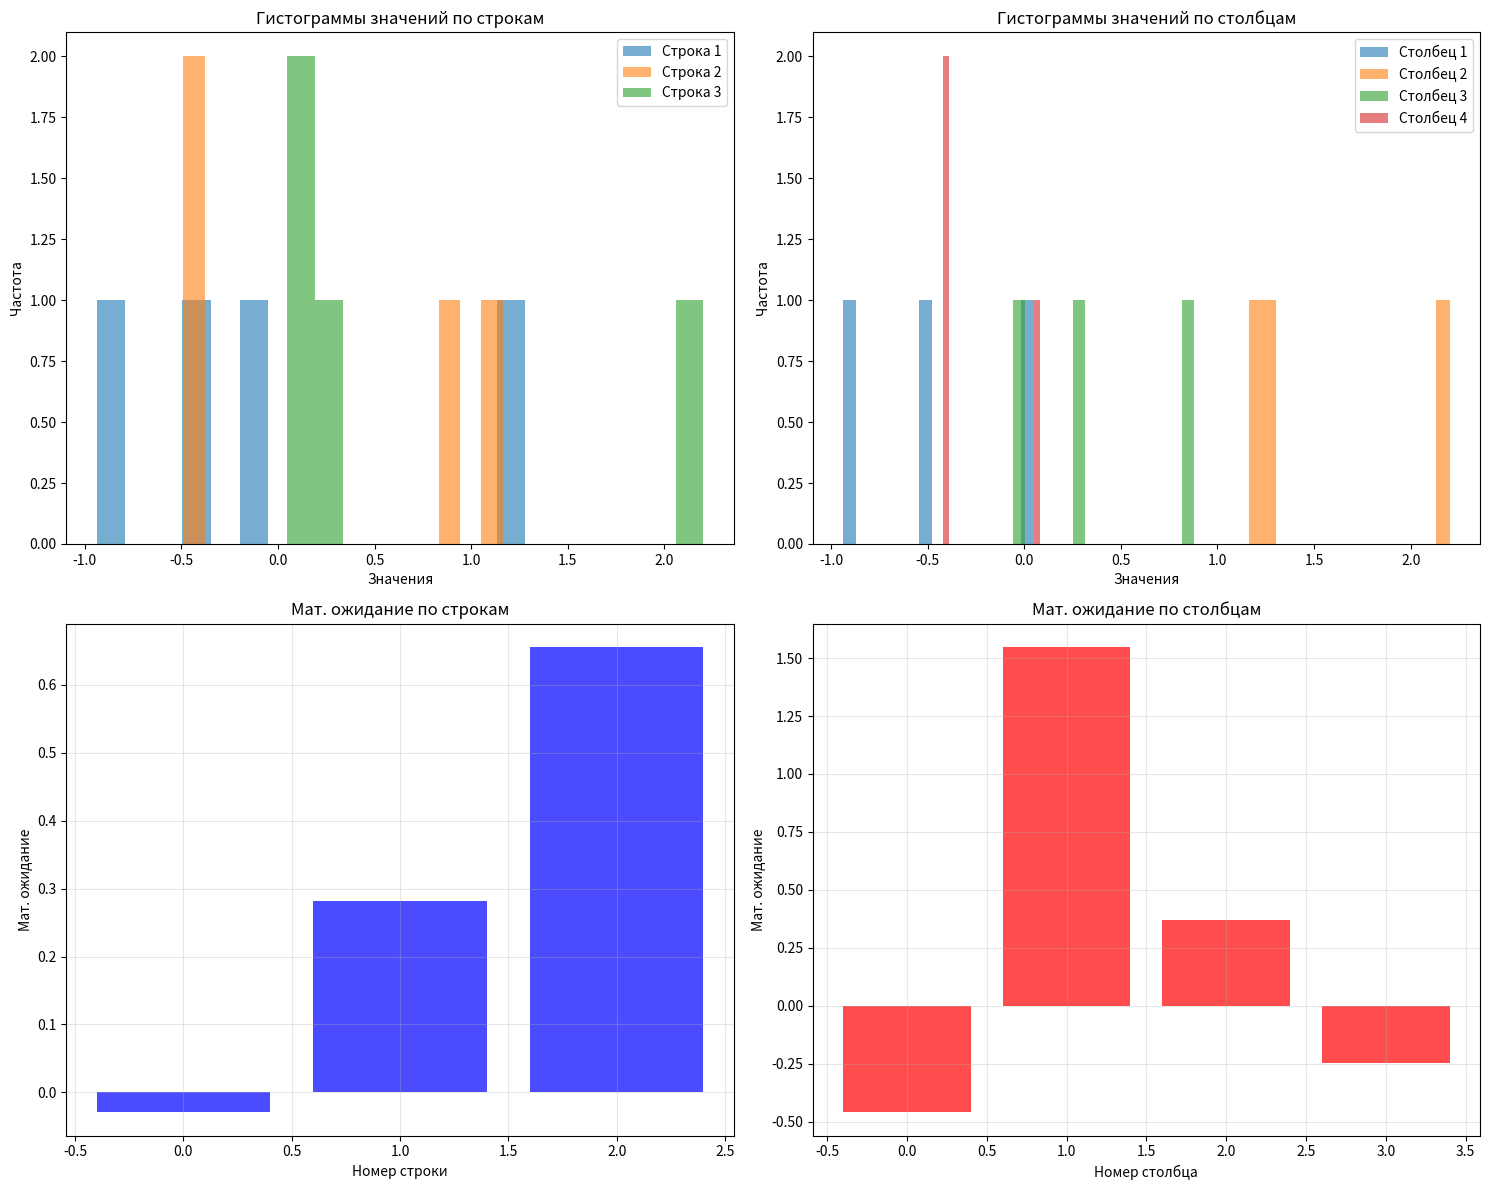

Recreate this plot in Python. (Note: this script raises an exception after producing the figure.)
import numpy as np
import matplotlib.pyplot as plt

# numpy №1
def sum_prod(X, V):
    result = np.zeros_like(V[0])
    for i in range(len(X)):
        result += X[i] @ V[i]
    return result


def tests_numpy_first():
    X1 = [np.array([[1, 2], [3, 4]])]
    V1 = [np.array([[1], [2]])]
    expected1 = np.array([[5], [11]])
    assert np.array_equal(sum_prod(X1, V1), expected1), "Тест 1 не пройден"
    X2 = [np.array([[1, 0], [0, 1]]), np.array([[2, 0], [0, 2]])]
    V2 = [np.array([[1], [1]]), np.array([[2], [2]])]
    expected2 = np.array(
        [[5], [5]])
    assert np.array_equal(sum_prod(X2, V2), expected2), "Тест 2 не пройден"
    X3 = [np.array([[2]]), np.array([[3]]), np.array([[4]])]
    V3 = [np.array([[5]]), np.array([[6]]), np.array([[7]])]
    expected3 = np.array([[56]])
    assert np.array_equal(sum_prod(X3, V3), expected3), "Тест 3 не пройден"
    X4 = [np.array([[0, 0], [0, 0]]), np.array([[0, 0], [0, 0]])]
    V4 = [np.array([[1], [2]]), np.array([[3], [4]])]
    expected4 = np.array([[0], [0]])
    assert np.array_equal(sum_prod(X4, V4), expected4), "Тест 4 не пройден"
    print('Все тесты numpy 1 задания пройдены')

tests_numpy_first()

# numpy №2
def binarize(M, threshold=0.5):
    return (M > threshold).astype(int)


def tests_numpy_second():
    M1 = np.array([[0.1, 0.6], [0.4, 0.9]])
    expected1 = np.array([[0, 1], [0, 1]])
    assert np.array_equal(binarize(M1), expected1), "Тест 1 не пройден"
    M2 = np.array([[0.3, 0.7], [0.5, 0.8]])
    expected2 = np.array([[0, 1], [0, 1]])
    assert np.array_equal(binarize(M2, 0.5), expected2), "Тест 2 не пройден"
    M3 = np.array([[0.6, 0.8], [0.7, 0.9]])
    expected3 = np.array([[0, 1], [0, 1]])
    assert np.array_equal(binarize(M3, 0.7), expected3), "Тест 3 не пройден"
    M4 = np.array([[0.1, 0.2], [0.3, 0.4]])
    expected4 = np.array([[0, 0], [0, 0]])
    assert np.array_equal(binarize(M4, 0.5), expected4), "Тест 4 не пройден"
    M5 = np.array([[0.6, 0.7], [0.8, 0.9]])
    expected5 = np.array([[1, 1], [1, 1]])
    assert np.array_equal(binarize(M5, 0.5), expected5), "Тест 5 не пройден"
    M6 = np.array([[-1.0, 0.0], [0.5, 1.0]])
    expected6 = np.array([[0, 0], [0, 1]])
    assert np.array_equal(binarize(M6, 0.5), expected6), "Тест 6 не пройден"
    print('Все тесты numpy 2 задания пройдены')

tests_numpy_second()

# numpy №3
def unique_rows(mat):
    result = []
    for i in range(mat.shape[0]):
        result.append(np.unique(mat[i]))
    return result


def unique_columns(mat):
    result = []
    for j in range(mat.shape[1]):
        result.append(np.unique(mat[:, j]))
    return result


def tests_numpy_third():
    mat1 = np.array([[1, 2, 3],
                     [2, 2, 1],
                     [3, 3, 3]])
    rows_result = unique_rows(mat1)
    expected_rows = [np.array([1, 2, 3]), np.array([1, 2]), np.array([3])]
    for i in range(len(rows_result)):
        assert np.array_equal(rows_result[i], expected_rows[i]), f"Тест 1 rows не пройден, строка {i}"
    cols_result = unique_columns(mat1)
    expected_cols = [np.array([1, 2, 3]), np.array([2, 3]), np.array([1, 3])]
    for i in range(len(cols_result)):
        assert np.array_equal(cols_result[i], expected_cols[i]), f"Тест 1 cols не пройден, столбец {i}"
    mat2 = np.array([[1, 2],
                     [3, 4]])
    rows_result2 = unique_rows(mat2)
    expected_rows2 = [np.array([1, 2]), np.array([3, 4])]
    for i in range(len(rows_result2)):
        assert np.array_equal(rows_result2[i], expected_rows2[i]), f"Тест 2 rows не пройден, строка {i}"
    cols_result2 = unique_columns(mat2)
    expected_cols2 = [np.array([1, 3]), np.array([2, 4])]
    for i in range(len(cols_result2)):
        assert np.array_equal(cols_result2[i], expected_cols2[i]), f"Тест 2 cols не пройден, столбец {i}"
    mat3 = np.array([[1, 1, 1],
                     [2, 2, 2]])
    rows_result3 = unique_rows(mat3)
    expected_rows3 = [np.array([1]), np.array([2])]
    for i in range(len(rows_result3)):
        assert np.array_equal(rows_result3[i], expected_rows3[i]), f"Тест 3 rows не пройден, строка {i}"
    cols_result3 = unique_columns(mat3)
    expected_cols3 = [np.array([1, 2]), np.array([1, 2]), np.array([1, 2])]
    for i in range(len(cols_result3)):
        assert np.array_equal(cols_result3[i], expected_cols3[i]), f"Тест 3 cols не пройден, столбец {i}"
    mat4 = np.array([[1, 2, 1, 3, 2]])
    rows_result4 = unique_rows(mat4)
    expected_rows4 = [np.array([1, 2, 3])]
    assert np.array_equal(rows_result4[0], expected_rows4[0]), "Тест 4 rows не пройден"
    cols_result4 = unique_columns(mat4)
    expected_cols4 = [np.array([1]), np.array([2]), np.array([1]), np.array([3]), np.array([2])]
    for i in range(len(cols_result4)):
        assert np.array_equal(cols_result4[i], expected_cols4[i]), f"Тест 4 cols не пройден, столбец {i}"
    print('Все тесты numpy 3 задания пройдены')

tests_numpy_third()

# numpy №4
def analyze_matrix(m, n, mean=0, std=1):
    matrix = np.random.normal(mean, std, size=(m, n))
    row_means = np.mean(matrix, axis=1)
    row_vars = np.var(matrix, axis=1)
    col_means = np.mean(matrix, axis=0)
    col_vars = np.var(matrix, axis=0)
    fig, axes = plt.subplots(2, 2, figsize=(15, 12))
    for i in range(min(m, 5)):
        axes[0, 0].hist(matrix[i], alpha=0.6, label=f'Строка {i + 1}', bins=15)
    axes[0, 0].set_title('Гистограммы значений по строкам')
    axes[0, 0].set_xlabel('Значения')
    axes[0, 0].set_ylabel('Частота')
    axes[0, 0].legend()
    for j in range(min(n, 5)):
        axes[0, 1].hist(matrix[:, j], alpha=0.6, label=f'Столбец {j + 1}', bins=15)
    axes[0, 1].set_title('Гистограммы значений по столбцам')
    axes[0, 1].set_xlabel('Значения')
    axes[0, 1].set_ylabel('Частота')
    axes[0, 1].legend()
    axes[1, 0].bar(range(m), row_means, alpha=0.7, color='blue')
    axes[1, 0].set_title('Мат. ожидание по строкам')
    axes[1, 0].set_xlabel('Номер строки')
    axes[1, 0].set_ylabel('Мат. ожидание')
    axes[1, 0].grid(True, alpha=0.3)
    axes[1, 1].bar(range(n), col_means, alpha=0.7, color='red')
    axes[1, 1].set_title('Мат. ожидание по столбцам')
    axes[1, 1].set_xlabel('Номер столбца')
    axes[1, 1].set_ylabel('Мат. ожидание')
    axes[1, 1].grid(True, alpha=0.3)
    plt.tight_layout()
    plt.show()
    return {
        'matrix': matrix,
        'row_means': row_means,
        'row_vars': row_vars,
        'col_means': col_means,
        'col_vars': col_vars
    }


def tests_numpy_fourth():
    result = analyze_matrix(3, 4)
    assert result['matrix'].shape == (3, 4), "Тест 1 не пройден"
    assert len(result['row_means']) == 3, "Тест 2 не пройден"
    assert len(result['col_means']) == 4, "Тест 3 не пройден"
    assert len(result['row_vars']) == 3, "Тест 4 не пройден"
    assert len(result['col_vars']) == 4, "Тест 5 не пройден"
    print('Все тесты numpy 4 задания пройдены')

tests_numpy_fourth()

# numpy №5
def chess(m, n, a, b):
    matrix = np.zeros((m, n), dtype=type(a))
    for i in range(m):
        for j in range(n):
            if (i + j) % 2 == 0:
                matrix[i, j] = a
            else:
                matrix[i, j] = b
    return matrix


def tests_numpy_fifth():
    result1 = chess(2, 2, 0, 1)
    expected1 = np.array([[0, 1], [1, 0]])
    assert np.array_equal(result1, expected1), "Тест 1 не пройден"
    result2 = chess(3, 3, 'A', 'B')
    expected2 = np.array([['A', 'B', 'A'],
                          ['B', 'A', 'B'],
                          ['A', 'B', 'A']])
    assert np.array_equal(result2, expected2), "Тест 2 не пройден"
    result3 = chess(1, 1, 5, 10)
    expected3 = np.array([[5]])
    assert np.array_equal(result3, expected3), "Тест 3 не пройден"
    result4 = chess(1, 4, 7, 8)
    expected4 = np.array([[7, 8, 7, 8]])
    assert np.array_equal(result4, expected4), "Тест 4 не пройден"
    result5 = chess(4, 1, 1, 2)
    expected5 = np.array([[1], [2], [1], [2]])
    assert np.array_equal(result5, expected5), "Тест 5 не пройден"
    result6 = chess(2, 2, -1, 1)
    expected6 = np.array([[-1, 1], [1, -1]])
    assert np.array_equal(result6, expected6), "Тест 6 не пройден"
    result7 = chess(2, 3, 0.5, 1.5)
    expected7 = np.array([[0.5, 1.5, 0.5], [1.5, 0.5, 1.5]])
    assert np.array_equal(result7, expected7), "Тест 7 не пройден"
    print('Все тесты numpy 5 задания пройдены')

tests_numpy_fifth()

# numpy №6
def draw_rectangle(a, b, m, n, rectangle_color, background_color):
    image = np.full((m, n, 3), background_color, dtype=np.uint8)
    x_start = (n - a) // 2
    y_start = (m - b) // 2
    x_end = x_start + a
    y_end = y_start + b
    image[y_start:y_end, x_start:x_end] = rectangle_color
    return image


def draw_ellipse(a, b, m, n, ellipse_color, background_color):
    image = np.full((m, n, 3), background_color, dtype=np.uint8)
    x0, y0 = n // 2, m // 2
    for y in range(m):
        for x in range(n):
            if ((x - x0) ** 2) / (a ** 2) + ((y - y0) ** 2) / (b ** 2) <= 1:
                image[y, x] = ellipse_color
    return image


def tests_numpy_sixth():
    rect1 = draw_rectangle(2, 2, 4, 4, [255, 0, 0], [0, 0, 0])
    expected_center = np.array([[[255, 0, 0], [255, 0, 0]],
                                [[255, 0, 0], [255, 0, 0]]])
    assert np.array_equal(rect1[1:3, 1:3], expected_center), "Тест 1 не пройден"
    rect2 = draw_rectangle(1, 1, 3, 3, [0, 255, 0], [255, 255, 255])
    assert np.array_equal(rect2[1, 1], [0, 255, 0]), "Тест 2 не пройден"
    assert np.array_equal(rect2[0, 0], [255, 255, 255]), "Тест 3 не пройден"
    ellipse1 = draw_ellipse(1, 1, 5, 5, [0, 0, 255], [255, 255, 255])
    assert np.array_equal(ellipse1[2, 2], [0, 0, 255]), "Тест 4 не пройден"
    assert np.array_equal(ellipse1[0, 0], [255, 255, 255]), "Тест 5 не пройден"
    ellipse2 = draw_ellipse(10, 10, 5, 5, [255, 0, 0], [0, 0, 0])
    assert np.all(ellipse2 == [255, 0, 0]), "Тест 6 не пройден"
    rect3 = draw_rectangle(3, 3, 10, 10, [100, 100, 100], [200, 200, 200])
    assert rect3.shape == (10, 10, 3), "Тест 7 не пройден"
    print('Все тесты numpy 6 задания пройдены')

tests_numpy_sixth()

# numpy №7
def analyze_time_series(series, window_size):
    mean = np.mean(series)
    variance = np.var(series)
    std_dev = np.std(series)
    local_maxima = []
    local_minima = []
    for i in range(1, len(series) - 1):
        if series[i] > series[i - 1] and series[i] > series[i + 1]:
            local_maxima.append(i)
        elif series[i] < series[i - 1] and series[i] < series[i + 1]:
            local_minima.append(i)
    moving_average = []
    for i in range(len(series) - window_size + 1):
        window = series[i:i + window_size]
        moving_average.append(np.mean(window))
    return {
        'mean': mean,
        'variance': variance,
        'std_dev': std_dev,
        'local_maxima': local_maxima,
        'local_minima': local_minima,
        'moving_average': moving_average
    }


def tests_numpy_seventh():
    series1 = [1, 2, 3, 2, 1]
    result1 = analyze_time_series(series1, 3)
    assert result1['mean'] == 1.8, "Тест 1 не пройден"
    assert abs(result1['variance'] - 0.56) < 0.01, "Тест 2 не пройден"
    assert abs(result1['std_dev'] - 0.748) < 0.01, "Тест 3 не пройден"
    assert result1['local_maxima'] == [2], "Тест 4 не пройден"
    assert result1['local_minima'] == [], "Тест 5 не пройден"
    assert np.allclose(result1['moving_average'], [2.0, 2.333, 2.0]), "Тест 6 не пройден"
    print('Все тесты numpy 7 задания пройдены')

tests_numpy_seventh()

#numpy №8
def one_hot_encoding(labels):
    num_classes = len(np.unique(labels))
    one_hot = np.zeros((len(labels), num_classes), dtype=int)
    for i, label in enumerate(labels):
        one_hot[i, label] = 1
    return one_hot


def tests_numpy_eighth():
    labels1 = [0, 2, 3, 0]
    result1 = one_hot_encoding(labels1)
    expected1 = np.array([[1, 0, 0, 0],
                          [0, 0, 1, 0],
                          [0, 0, 0, 1],
                          [1, 0, 0, 0]])
    assert np.array_equal(result1, expected1), "Тест 1 не пройден"
    labels2 = [0, 1, 1, 0]
    result2 = one_hot_encoding(labels2)
    expected2 = np.array([[1, 0],
                          [0, 1],
                          [0, 1],
                          [1, 0]])
    assert np.array_equal(result2, expected2), "Тест 2 не пройден"
    labels3 = [0, 0, 0]
    result3 = one_hot_encoding(labels3)
    expected3 = np.array([[1],
                          [1],
                          [1]])
    assert np.array_equal(result3, expected3), "Тест 3 не пройден"
    labels4 = [1, 2, 3]
    result4 = one_hot_encoding(labels4)
    expected4 = np.array([[1, 0, 0],
                          [0, 1, 0],
                          [0, 0, 1]])
    assert np.array_equal(result4, expected4), "Тест 4 не пройден"
    labels5 = [0, 5, 2]
    result5 = one_hot_encoding(labels5)
    expected5 = np.array([[1, 0, 0],
                          [0, 0, 1],
                          [0, 1, 0]])
    assert np.array_equal(result5, expected5), "Тест 5 не пройден"
    labels6 = [2]
    result6 = one_hot_encoding(labels6)
    expected6 = np.array([[0, 0, 1]])
    assert np.array_equal(result6, expected6), "Тест 6 не пройден"
    print('Все тесты numpy 8 пройдены')

tests_numpy_eighth()